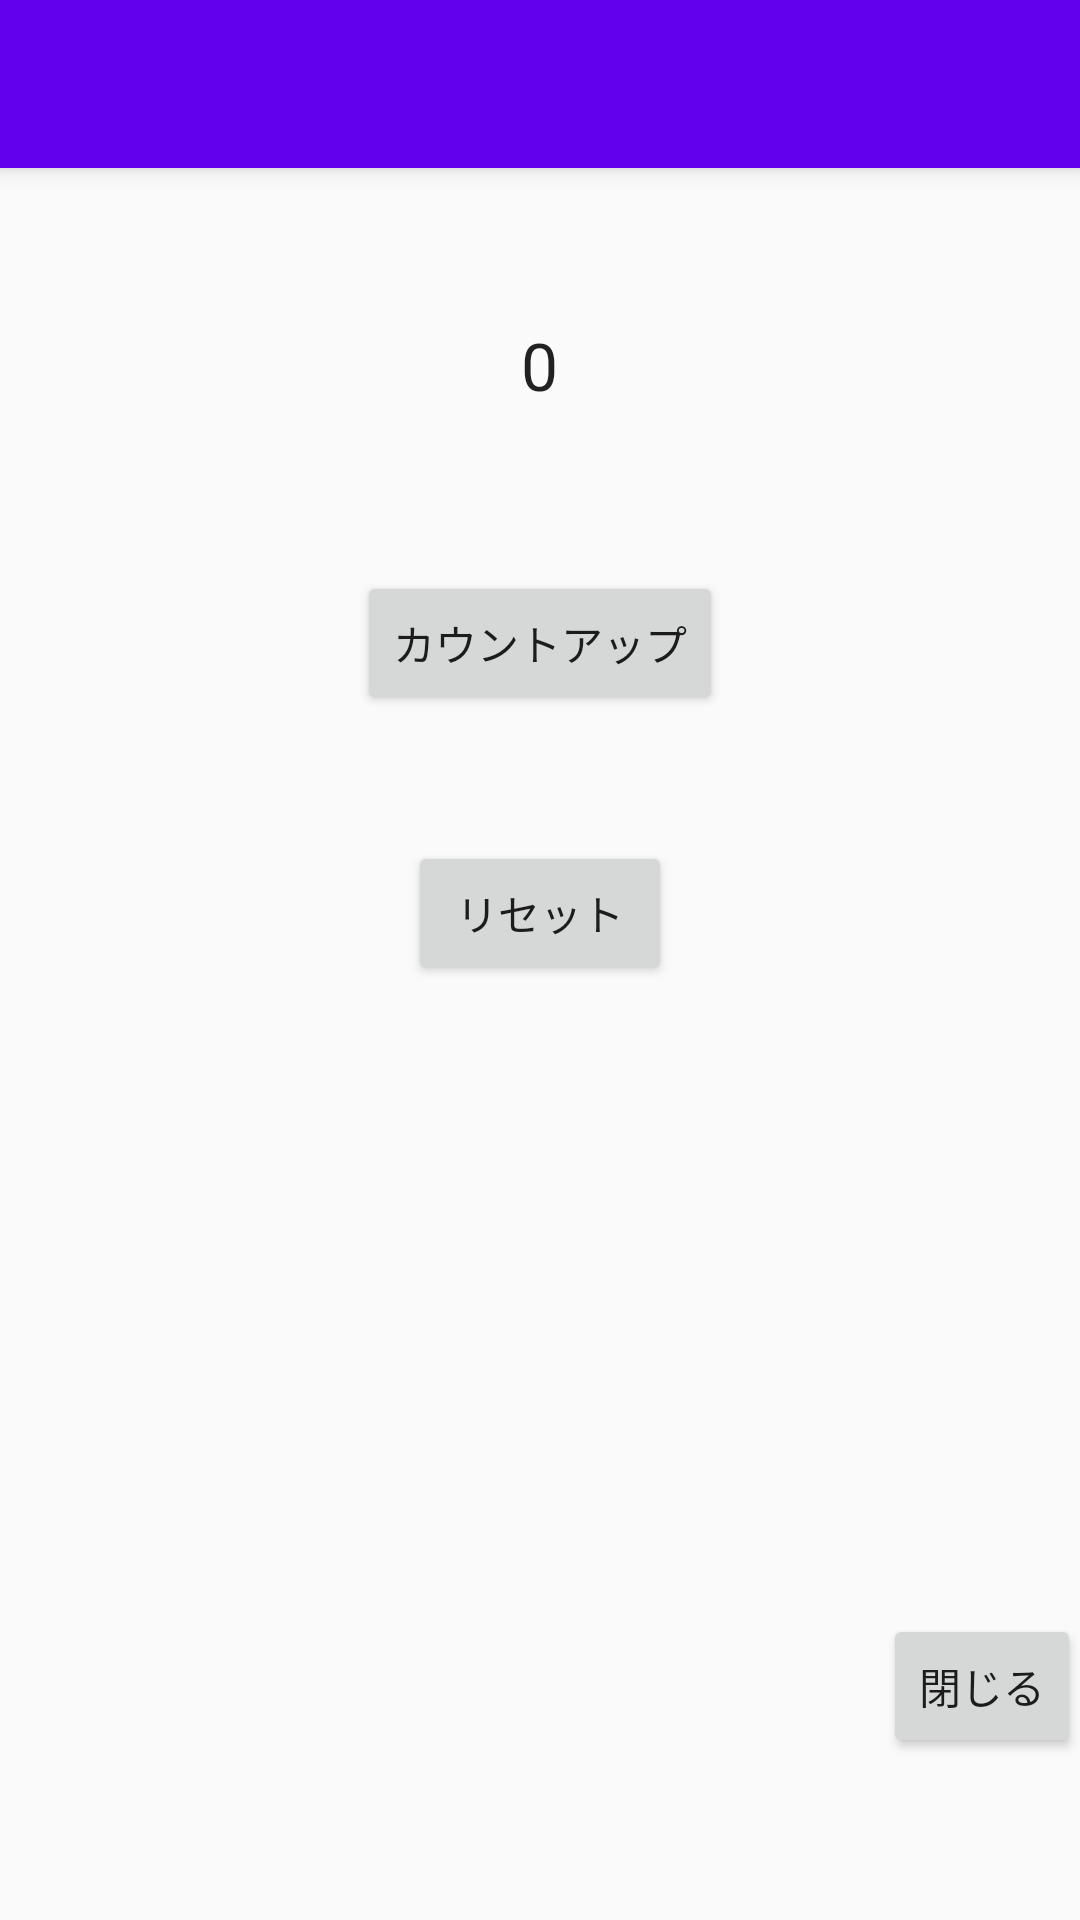

Write the Android layout XML for this screen, with the resource values it uses.
<!-- AndroidManifest.xml: activity theme AppTheme.NoActionBar -->
<!-- res/layout/activity_counter.xml -->
<?xml version="1.0" encoding="utf-8"?>
<android.support.design.widget.CoordinatorLayout
    xmlns:android="http://schemas.android.com/apk/res/android"
    xmlns:app="http://schemas.android.com/apk/res-auto"
    xmlns:tools="http://schemas.android.com/tools"
    android:layout_width="match_parent"
    android:layout_height="match_parent"
    android:fitsSystemWindows="true"
    tools:context=".CounterActivity">

    <android.support.design.widget.AppBarLayout
        android:layout_height="wrap_content"
        android:layout_width="match_parent"
        android:theme="@style/AppTheme.AppBarOverlay">

        <android.support.v7.widget.Toolbar
            android:id="@+id/toolbar"
            android:layout_width="match_parent"
            android:layout_height="?attr/actionBarSize"
            android:background="?attr/colorPrimary"
            app:popupTheme="@style/AppTheme.PopupOverlay" />

    </android.support.design.widget.AppBarLayout>

    <include layout="@layout/content_counter"/>

</android.support.design.widget.CoordinatorLayout>
<!-- res/layout/content_counter.xml (included above) -->
<?xml version="1.0" encoding="utf-8"?>
<RelativeLayout
    xmlns:android="http://schemas.android.com/apk/res/android"
    xmlns:tools="http://schemas.android.com/tools"
    xmlns:app="http://schemas.android.com/apk/res-auto"
    android:layout_width="match_parent"
    android:layout_height="match_parent"
    android:paddingLeft="@dimen/activity_horizontal_margin"
    android:paddingRight="@dimen/activity_horizontal_margin"
    android:paddingTop="@dimen/activity_vertical_margin"
    android:paddingBottom="@dimen/activity_vertical_margin"
    app:layout_behavior="@string/appbar_scrolling_view_behavior"
    tools:showIn="@layout/activity_counter"
    tools:context=".CounterActivity">

    <TextView
        android:layout_width="wrap_content"
        android:layout_height="wrap_content"
        android:textAppearance="?android:attr/textAppearanceLarge"
        android:text="0"
        android:id="@+id/txt_counter"
        android:layout_alignParentTop="true"
        android:layout_centerHorizontal="true"
        android:layout_marginTop="51dp" />

    <Button
        android:layout_width="wrap_content"
        android:layout_height="wrap_content"
        android:text="カウントアップ"
        android:id="@+id/btn_countup"
        android:layout_below="@+id/txt_counter"
        android:layout_centerHorizontal="true"
        android:layout_marginTop="54dp" />

    <Button
        android:layout_width="wrap_content"
        android:layout_height="wrap_content"
        android:text="リセット"
        android:id="@+id/btn_reset"
        android:layout_marginTop="42dp"
        android:layout_below="@+id/btn_countup"
        android:layout_centerHorizontal="true" />

    <Button
        style="?android:attr/buttonStyleSmall"
        android:layout_width="wrap_content"
        android:layout_height="wrap_content"
        android:text="閉じる"
        android:id="@+id/btn_close"
        android:layout_marginBottom="54dp"
        android:layout_alignParentBottom="true"
        android:layout_alignParentEnd="true" />
</RelativeLayout>
<!-- resources referenced by this layout -->
<resources>
  <style name="AppTheme.AppBarOverlay" parent="ThemeOverlay.AppCompat.Dark.ActionBar" />
  <style name="AppTheme.PopupOverlay" parent="ThemeOverlay.AppCompat.Light" />
  <style name="AppTheme.NoActionBar">
          <item name="windowActionBar">false</item>
          <item name="windowNoTitle">true</item>
          
          <item name="android:windowAnimationStyle">@style/Animation.Activity</item>
      </style>
  <style name="Animation.Activity" parent="android:Animation.Activity">
          <item name="android:activityOpenEnterAnimation">@animator/slide_in_right</item>
          <item name="android:activityOpenExitAnimation">@animator/slide_out_left</item>
          <item name="android:activityCloseEnterAnimation">@animator/slide_in_left</item>
          <item name="android:activityCloseExitAnimation">@animator/slide_out_right</item>
      </style>
</resources>
